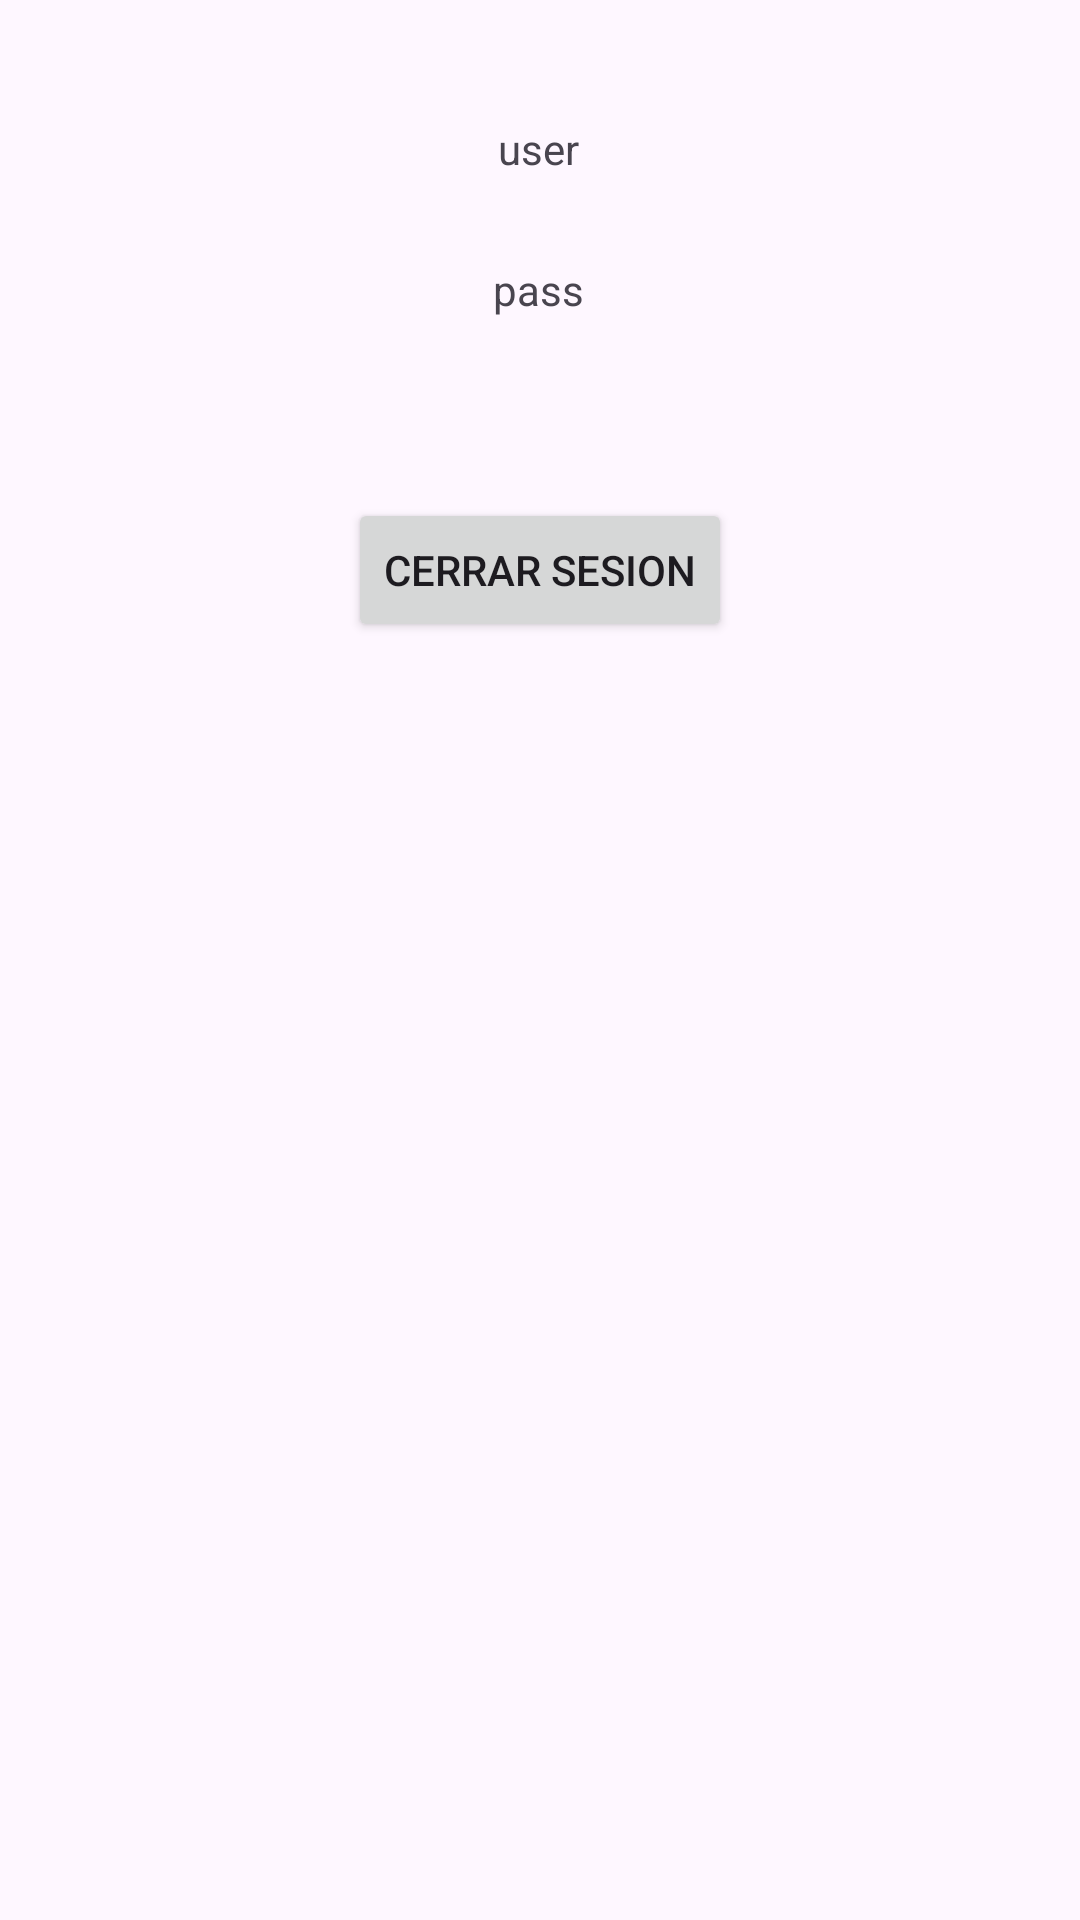

The Android layout XML behind this screen, and the referenced resources:
<!-- AndroidManifest.xml: application theme Theme.UNIVALLEAndroidTutorial -->
<!-- res/layout/activity_dasboad.xml -->
<?xml version="1.0" encoding="utf-8"?>
<androidx.constraintlayout.widget.ConstraintLayout xmlns:android="http://schemas.android.com/apk/res/android"
    xmlns:app="http://schemas.android.com/apk/res-auto"
    xmlns:tools="http://schemas.android.com/tools"
    android:id="@+id/main"
    android:layout_width="match_parent"
    android:layout_height="match_parent"
    tools:context=".DasboadActivity">

    <TextView
        android:id="@+id/txt_user"
        android:layout_width="wrap_content"
        android:layout_height="wrap_content"
        android:layout_marginTop="40dp"
        android:text="user"
        app:layout_constraintEnd_toEndOf="parent"
        app:layout_constraintHorizontal_bias="0.498"
        app:layout_constraintStart_toStartOf="parent"
        app:layout_constraintTop_toTopOf="parent" />

    <TextView
        android:id="@+id/txt_pass"
        android:layout_width="wrap_content"
        android:layout_height="wrap_content"
        android:layout_marginTop="28dp"
        android:text="pass"
        app:layout_constraintEnd_toEndOf="parent"
        app:layout_constraintHorizontal_bias="0.498"
        app:layout_constraintStart_toStartOf="parent"
        app:layout_constraintTop_toBottomOf="@+id/txt_user" />

    <Button
        android:id="@+id/button2"
        android:layout_width="wrap_content"
        android:layout_height="wrap_content"
        android:layout_marginTop="60dp"
        android:text="Cerrar Sesion"
        android:onClick="closeSesion"
        app:layout_constraintEnd_toEndOf="parent"
        app:layout_constraintStart_toStartOf="parent"
        app:layout_constraintTop_toBottomOf="@+id/txt_pass" />
</androidx.constraintlayout.widget.ConstraintLayout>
<!-- resources referenced by this layout -->
<resources>
  <style name="Theme.UNIVALLEAndroidTutorial" parent="Base.Theme.UNIVALLEAndroidTutorial" />
  <style name="Base.Theme.UNIVALLEAndroidTutorial" parent="Theme.Material3.DayNight.NoActionBar">
          
          
      </style>
</resources>
